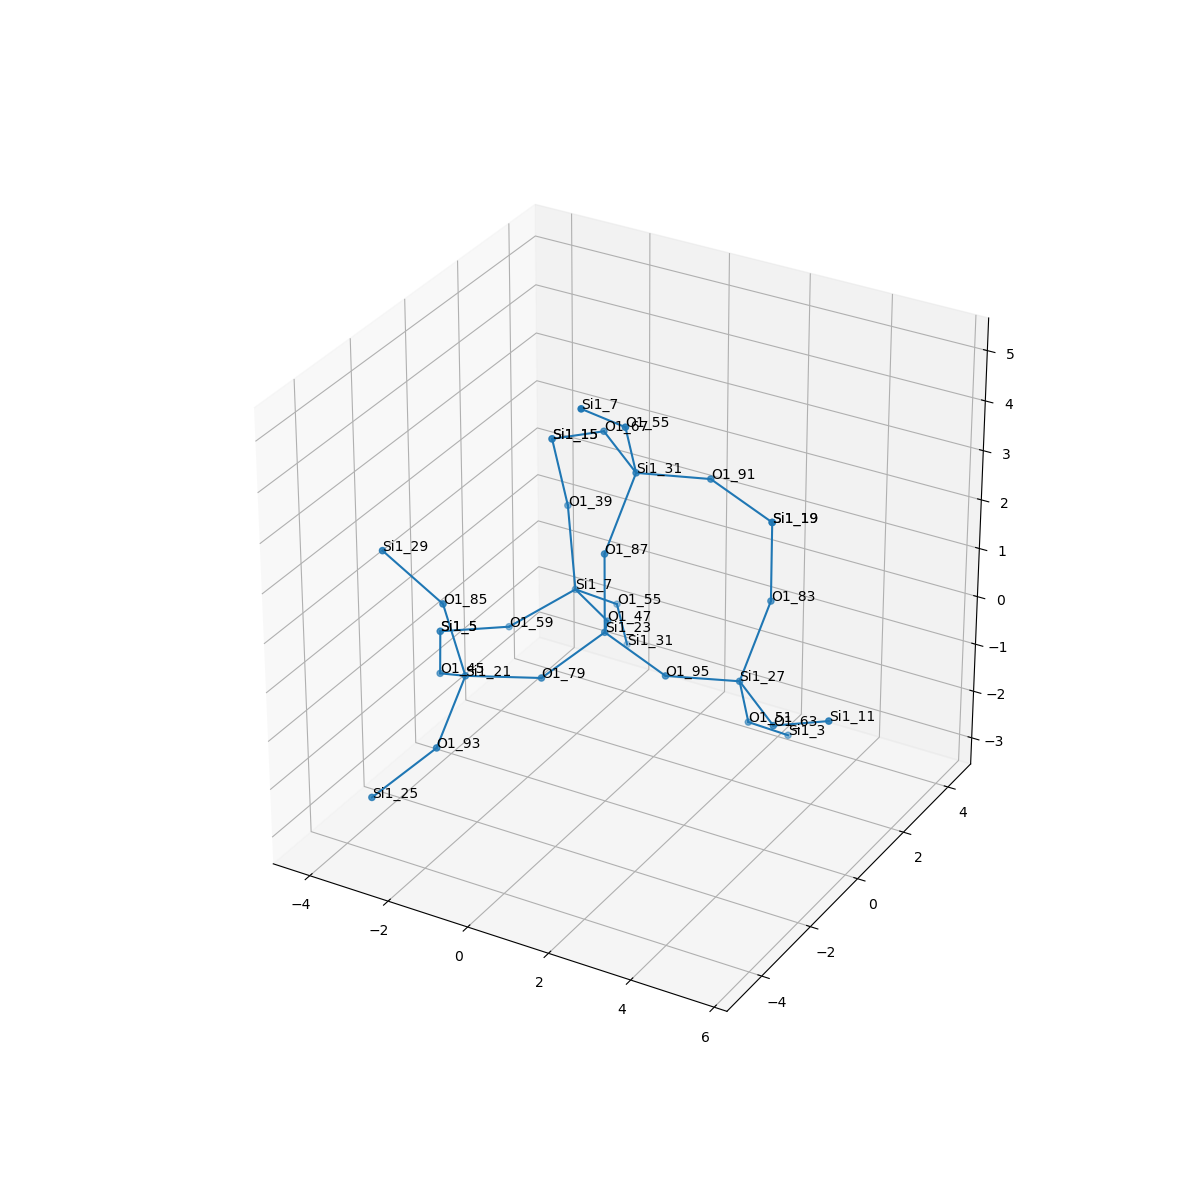

The data file committed next to this chart (first rows):
, neighbor_num, isite, atom, x, y, z, front_index
0, 0, 23, Si1, 0.0, 0.0, 0.0, 
1, 1, 79, O1, -0.7605, -1.312, -0.537, 0.0
2, 1, 95, O1, 1.519, 5.551115123125783e-17, -0.5355, 0.0
3, 1, 47, O1, -0.7547, 1.316, -0.5364, 0.0
4, 1, 87, O1, -5.551115123125783e-17, 5.551115123125783e-17, 1.61, 0.0
5, 2, 21, Si1, -2.117, -2.172, -0.4312, 1.0
6, 2, 27, Si1, 2.764, 0.9892, -0.7953, 2.0
7, 2, 7, Si1, -2.12, 2.17, -0.5696, 3.0
8, 2, 31, Si1, 0.1687, 0.9876, 2.871, 4.0
9, 3, 85, O1, -2.43, -2.494, 1.115, 5.0
10, 3, 93, O1, -1.944, -3.554, -1.241, 5.0
11, 3, 45, O1, -3.336, -1.333, -1.062, 5.0
12, 3, 63, O1, 4.108, 0.1246, -0.9827, 6.0
13, 3, 51, O1, 2.49, 1.855, -2.124, 6.0
14, 3, 83, O1, 2.932, 1.977, 0.4663, 6.0
15, 3, 59, O1, -3.285, 1.288, -1.249, 7.0
16, 3, 39, O1, -2.55, 2.556, 0.9321, 7.0
17, 3, 55, O1, -1.892, 3.514, -1.425, 7.0
18, 3, 55, O1, 0.4428, 0.1219, 4.2, 8.0
19, 3, 67, O1, -1.175, 1.852, 3.059, 8.0
20, 3, 91, O1, 1.413, 1.977, 2.612, 8.0
21, 4, 29, Si1, -3.635, -2.916, 2.096, 9.0
22, 4, 25, Si1, -2.806, -4.727, -1.93, 10.0
23, 4, 5, Si1, -4.228, 0.006995, -0.9989, 11.0
24, 4, 11, Si1, 5.586, -0.1311, -0.3985, 12.0
25, 4, 3, Si1, 2.718, 3.199, -2.98, 13.0
26, 4, 19, Si1, 2.932, 1.977, 2.076, 14.0
27, 4, 5, Si1, -4.228, 0.006995, -0.9989, 15.0
28, 4, 15, Si1, -2.654, 2.108, 2.475, 16.0
29, 4, 31, Si1, -2.167, 4.38, -2.754, 17.0
30, 4, 7, Si1, 0.2148, -1.222, 5.056, 18.0
31, 4, 15, Si1, -2.654, 2.108, 2.475, 19.0
32, 4, 19, Si1, 2.932, 1.977, 2.076, 20.0
